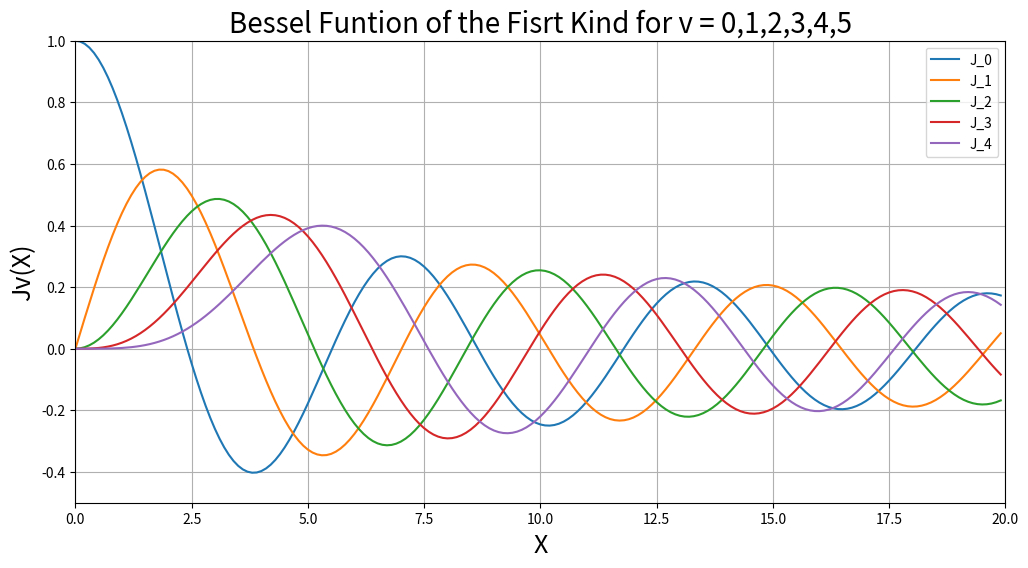

This chart was generated by the following Python code:
# -*- coding: utf-8 -*-
"""
Created on Wed Aug 23 18:13:05 2017

[redacted]

Bessel function of first kind
special.jv(nu,z) or special jn(nu,z)
"""

from scipy import special
import numpy as np

import matplotlib.pyplot as plt
from mpl_toolkits.mplot3d import Axes3D
from matplotlib import cm
from pylab import *

"""
working example of bessel first funsion

k = np.r_[0:1.2:.2]
k= np.linspace(0,1,6)

kth_zero = special.jv(1 , k)

print(kth_zero)
"""


#k.real
#k.imag

X = np.r_[0:20:0.1]
J = np.zeros((5,200))

for i in range(0,4):
    J[i+1, :] = special.jv(i,X)
    
#graphics

fig , axes =  plt.subplots( figsize=(12, 6))

#axes = fig.add_axes([0, 0, 1, 1]) # left, bottom, width, height (range 0 to 1)

axes.plot(X, special.jv(0,X), label = 'J_0', linewidth=1.5)
axes.plot(X, special.jv(1,X), label = 'J_1', linewidth=1.5)
axes.plot(X, special.jv(2,X), label = 'J_2', linewidth=1.5)
axes.plot(X, special.jv(3,X), label = 'J_3', linewidth=1.5)
axes.plot(X, special.jv(4,X), label = 'J_4', linewidth=1.5)

axes.set_ylim([-0.5, 1])
axes.set_xlim([0, 20])

axes.set_xlabel('X', fontsize=18)
axes.set_ylabel('Jv(X)', fontsize=18)

axes.legend(loc=0) 

axes.set_title('Bessel Funtion of the Fisrt Kind for v = 0,1,2,3,4,5', fontsize=20)
plt.grid()
plt.show()
 
"""

fig, ax = subplots()

ax.plot(x, x**2, 'b', label="y = x**2")
ax.plot(x, x**3, 'r', label="y = x**3")
ax.plot(x, 4 *x**2 + 6*x, 'y' ,label = " 4 *x**2 + 6x")
ax.set_xlabel('x')
ax.set_ylabel('y')
ax.set_title('Title')
ax.legend(loc=2); # upper left corner

"""

"""
Bessel Functions
    ----------------
    
    .. autosummary::
       :toctree: generated/
    
       jv       -- Bessel function of the first kind of real order and complex argument.
       jn       -- Bessel function of the first kind of real order and complex argument
       jve      -- Exponentially scaled Bessel function of order `v`.
       yn       -- Bessel function of the second kind of integer order and real argument.
       yv       -- Bessel function of the second kind of real order and complex argument.
       yve      -- Exponentially scaled Bessel function of the second kind of real order.
       kn       -- Modified Bessel function of the second kind of integer order `n`
       kv       -- Modified Bessel function of the second kind of real order `v`
       kve      -- Exponentially scaled modified Bessel function of the second kind.
       iv       -- Modified Bessel function of the first kind of real order.
       ive      -- Exponentially scaled modified Bessel function of the first kind
       hankel1  -- Hankel function of the first kind
       hankel1e -- Exponentially scaled Hankel function of the first kind
       hankel2  -- Hankel function of the second kind
       hankel2e -- Exponentially scaled Hankel function of the second kind
    
    The following is not an universal function:
    
    .. autosummary::
       :toctree: generated/
    
       lmbda -- [+]Jahnke-Emden Lambda function, Lambdav(x).
    
    Zeros of Bessel Functions
    ^^^^^^^^^^^^^^^^^^^^^^^^^
    
    These are not universal functions:
    
    .. autosummary::
       :toctree: generated/
    
       jnjnp_zeros -- [+]Compute zeros of integer-order Bessel functions Jn and Jn'.
       jnyn_zeros  -- [+]Compute nt zeros of Bessel functions Jn(x), Jn'(x), Yn(x), and Yn'(x).
       jn_zeros    -- [+]Compute zeros of integer-order Bessel function Jn(x).
       jnp_zeros   -- [+]Compute zeros of integer-order Bessel function derivative Jn'(x).
       yn_zeros    -- [+]Compute zeros of integer-order Bessel function Yn(x).
       ynp_zeros   -- [+]Compute zeros of integer-order Bessel function derivative Yn'(x).
       y0_zeros    -- [+]Compute nt zeros of Bessel function Y0(z), and derivative at each zero.
       y1_zeros    -- [+]Compute nt zeros of Bessel function Y1(z), and derivative at each zero.
       y1p_zeros   -- [+]Compute nt zeros of Bessel derivative Y1'(z), and value at each zero.
    
    Faster versions of common Bessel Functions
    ^^^^^^^^^^^^^^^^^^^^^^^^^^^^^^^^^^^^^^^^^^
    
    .. autosummary::
       :toctree: generated/
    
       j0  -- Bessel function of the first kind of order 0.
       j1  -- Bessel function of the first kind of order 1.
       y0  -- Bessel function of the second kind of order 0.
       y1  -- Bessel function of the second kind of order 1.
       i0  -- Modified Bessel function of order 0.
       i0e -- Exponentially scaled modified Bessel function of order 0.
       i1  -- Modified Bessel function of order 1.
       i1e -- Exponentially scaled modified Bessel function of order 1.
       k0  -- Modified Bessel function of the second kind of order 0, :math:`K_0`.
       k0e -- Exponentially scaled modified Bessel function K of order 0
       k1  -- Modified Bessel function of the second kind of order 1, :math:`K_1(x)`.
       k1e -- Exponentially scaled modified Bessel function K of order 1
    
    Integrals of Bessel Functions
    ^^^^^^^^^^^^^^^^^^^^^^^^^^^^^
    
    .. autosummary::
       :toctree: generated/
    
       itj0y0     -- Integrals of Bessel functions of order 0
       it2j0y0    -- Integrals related to Bessel functions of order 0
       iti0k0     -- Integrals of modified Bessel functions of order 0
       it2i0k0    -- Integrals related to modified Bessel functions of order 0
       besselpoly -- [+]Weighted integral of a Bessel function.
    
    Derivatives of Bessel Functions
    ^^^^^^^^^^^^^^^^^^^^^^^^^^^^^^^
    
    .. autosummary::
       :toctree: generated/
    
       jvp  -- Compute nth derivative of Bessel function Jv(z) with respect to `z`.
       yvp  -- Compute nth derivative of Bessel function Yv(z) with respect to `z`.
       kvp  -- Compute nth derivative of real-order modified Bessel function Kv(z)
       ivp  -- Compute nth derivative of modified Bessel function Iv(z) with respect to `z`.
       h1vp -- Compute nth derivative of Hankel function H1v(z) with respect to `z`.
       h2vp -- Compute nth derivative of Hankel function H2v(z) with respect to `z`.
    
    Spherical Bessel Functions
    ^^^^^^^^^^^^^^^^^^^^^^^^^^
    
    .. autosummary::
       :toctree: generated/
    
       spherical_jn -- Spherical Bessel function of the first kind or its derivative.
       spherical_yn -- Spherical Bessel function of the second kind or its derivative.
       spherical_in -- Modified spherical Bessel function of the first kind or its derivative.
       spherical_kn -- Modified spherical Bessel function of the second kind or its derivative.
    
    Riccati-Bessel Functions
    ^^^^^^^^^^^^^^^^^^^^^^^^
    
    These are not universal functions:
    
    .. autosummary::
       :toctree: generated/
    
       riccati_jn -- [+]Compute Ricatti-Bessel function of the first kind and its derivative.
       riccati_yn -- [+]Compute Ricatti-Bessel function of the second kind and its derivative.
    
"""
